Run: headless pygame with SDL's dummy video driver; simulated clock (each Clock.tick advances the game by its frame time, no real sleeping); random seed 0; keys injected as events and as key.get_pressed() state; no mouse input.
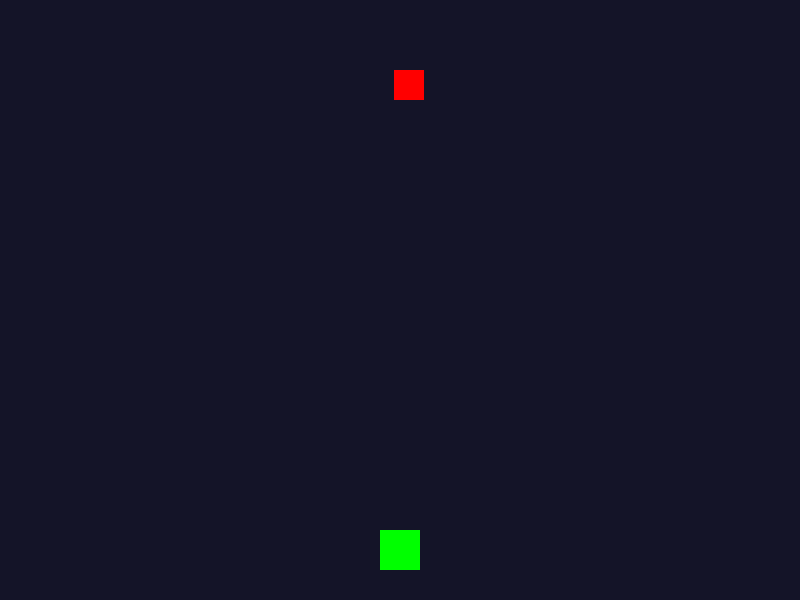
Frame 1 of 4 · flips 1–60 · no input
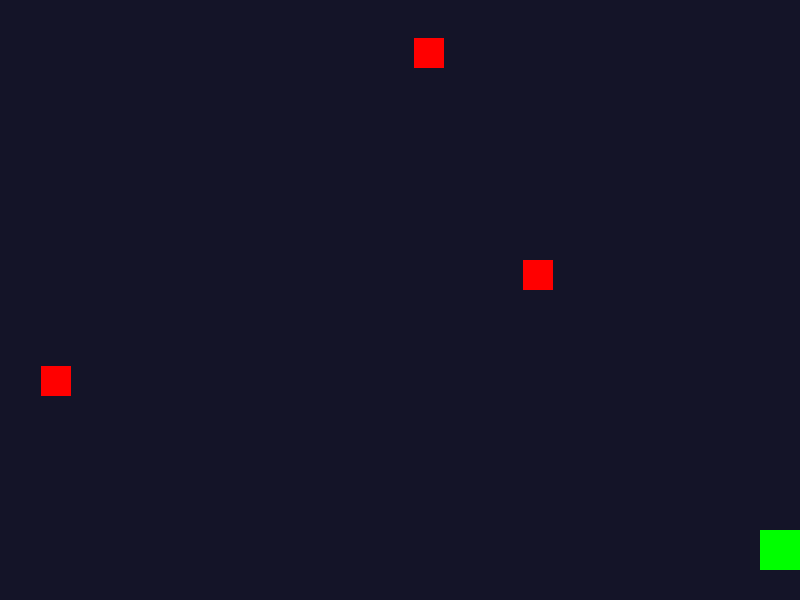
Frame 2 of 4 · flips 61–180 · tapped SPACE, RETURN · held RIGHT (→), D
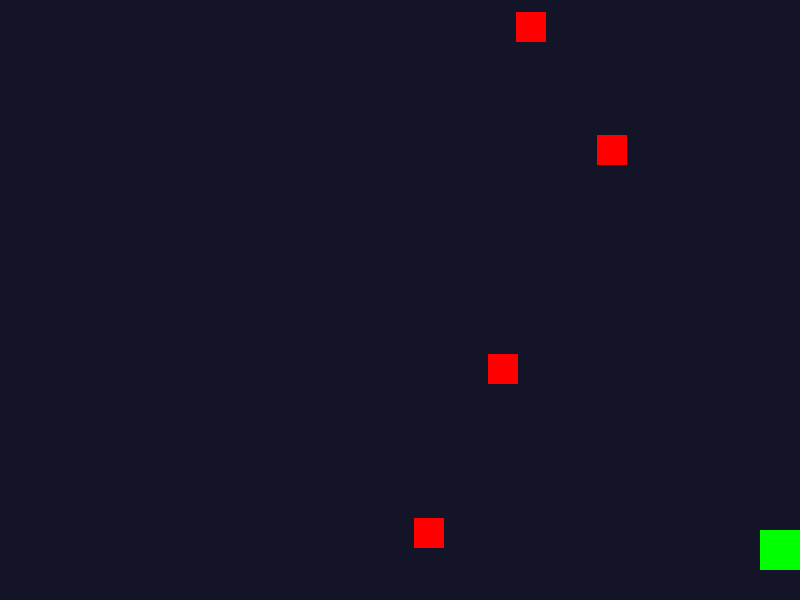
Frame 3 of 4 · flips 181–300 · held DOWN (↓), S
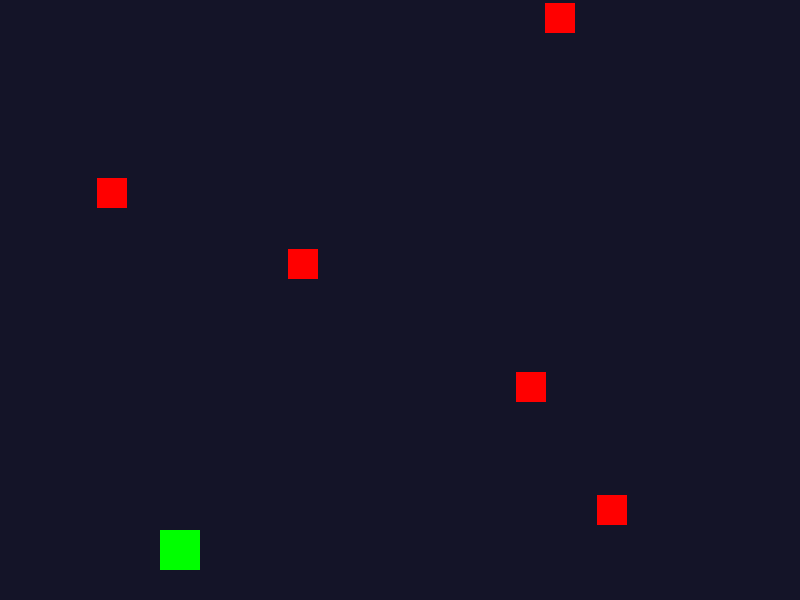
Frame 4 of 4 · flips 301–420 · held LEFT (←), A, UP (↑), W

The pygame program that drew these frames:

import pygame
import random

# Initialize
pygame.init()
WIDTH, HEIGHT = 800, 600
screen = pygame.display.set_mode((WIDTH, HEIGHT))
clock = pygame.time.Clock()

# --- Sprite Classes ---
class Player(pygame.sprite.Sprite):
    def __init__(self):
        super().__init__()
        self.image = pygame.Surface((40, 40))
        self.image.fill((0, 255, 0))
        self.rect = self.image.get_rect(center=(WIDTH // 2, HEIGHT - 50))
        self.speed = 5

    def update(self):
        keys = pygame.key.get_pressed()
        if keys[pygame.K_LEFT]: self.rect.x -= self.speed
        if keys[pygame.K_RIGHT]: self.rect.x += self.speed
        self.rect.clamp_ip(screen.get_rect())

    def shoot(self):
        bullet = Bullet(self.rect.centerx, self.rect.top)
        all_sprites.add(bullet)
        bullets.add(bullet)

class Bullet(pygame.sprite.Sprite):
    def __init__(self, x, y):
        super().__init__()
        self.image = pygame.Surface((5, 10))
        self.image.fill((255, 255, 0))
        self.rect = self.image.get_rect(center=(x, y))

    def update(self):
        self.rect.y -= 10
        if self.rect.bottom < 0:
            self.kill()

class Enemy(pygame.sprite.Sprite):
    def __init__(self):
        super().__init__()
        self.image = pygame.Surface((30, 30))
        self.image.fill((255, 0, 0))
        self.rect = self.image.get_rect(x=random.randint(0, WIDTH-30), y=-30)
        self.speed = random.randint(2, 5)

    def update(self):
        self.rect.y += self.speed
        if self.rect.top > HEIGHT:
            self.kill()

# --- Sprite Groups ---
all_sprites = pygame.sprite.Group()
bullets = pygame.sprite.Group()
enemies = pygame.sprite.Group()

# Create player
player = Player()
all_sprites.add(player)

# --- Main Loop ---
running = True
enemy_timer = 0

while running:
    clock.tick(60)

    # Events
    for event in pygame.event.get():
        if event.type == pygame.QUIT:
            running = False
        elif event.type == pygame.KEYDOWN and event.key == pygame.K_SPACE:
            player.shoot()

    # Spawn enemies
    enemy_timer += 1
    if enemy_timer > 40:
        enemy = Enemy()
        all_sprites.add(enemy)
        enemies.add(enemy)
        enemy_timer = 0

    # Update
    all_sprites.update()

    # Handle collisions
    hits = pygame.sprite.groupcollide(enemies, bullets, True, True)

    # Draw
    screen.fill((20, 20, 40))
    all_sprites.draw(screen)
    pygame.display.flip()

pygame.quit()
